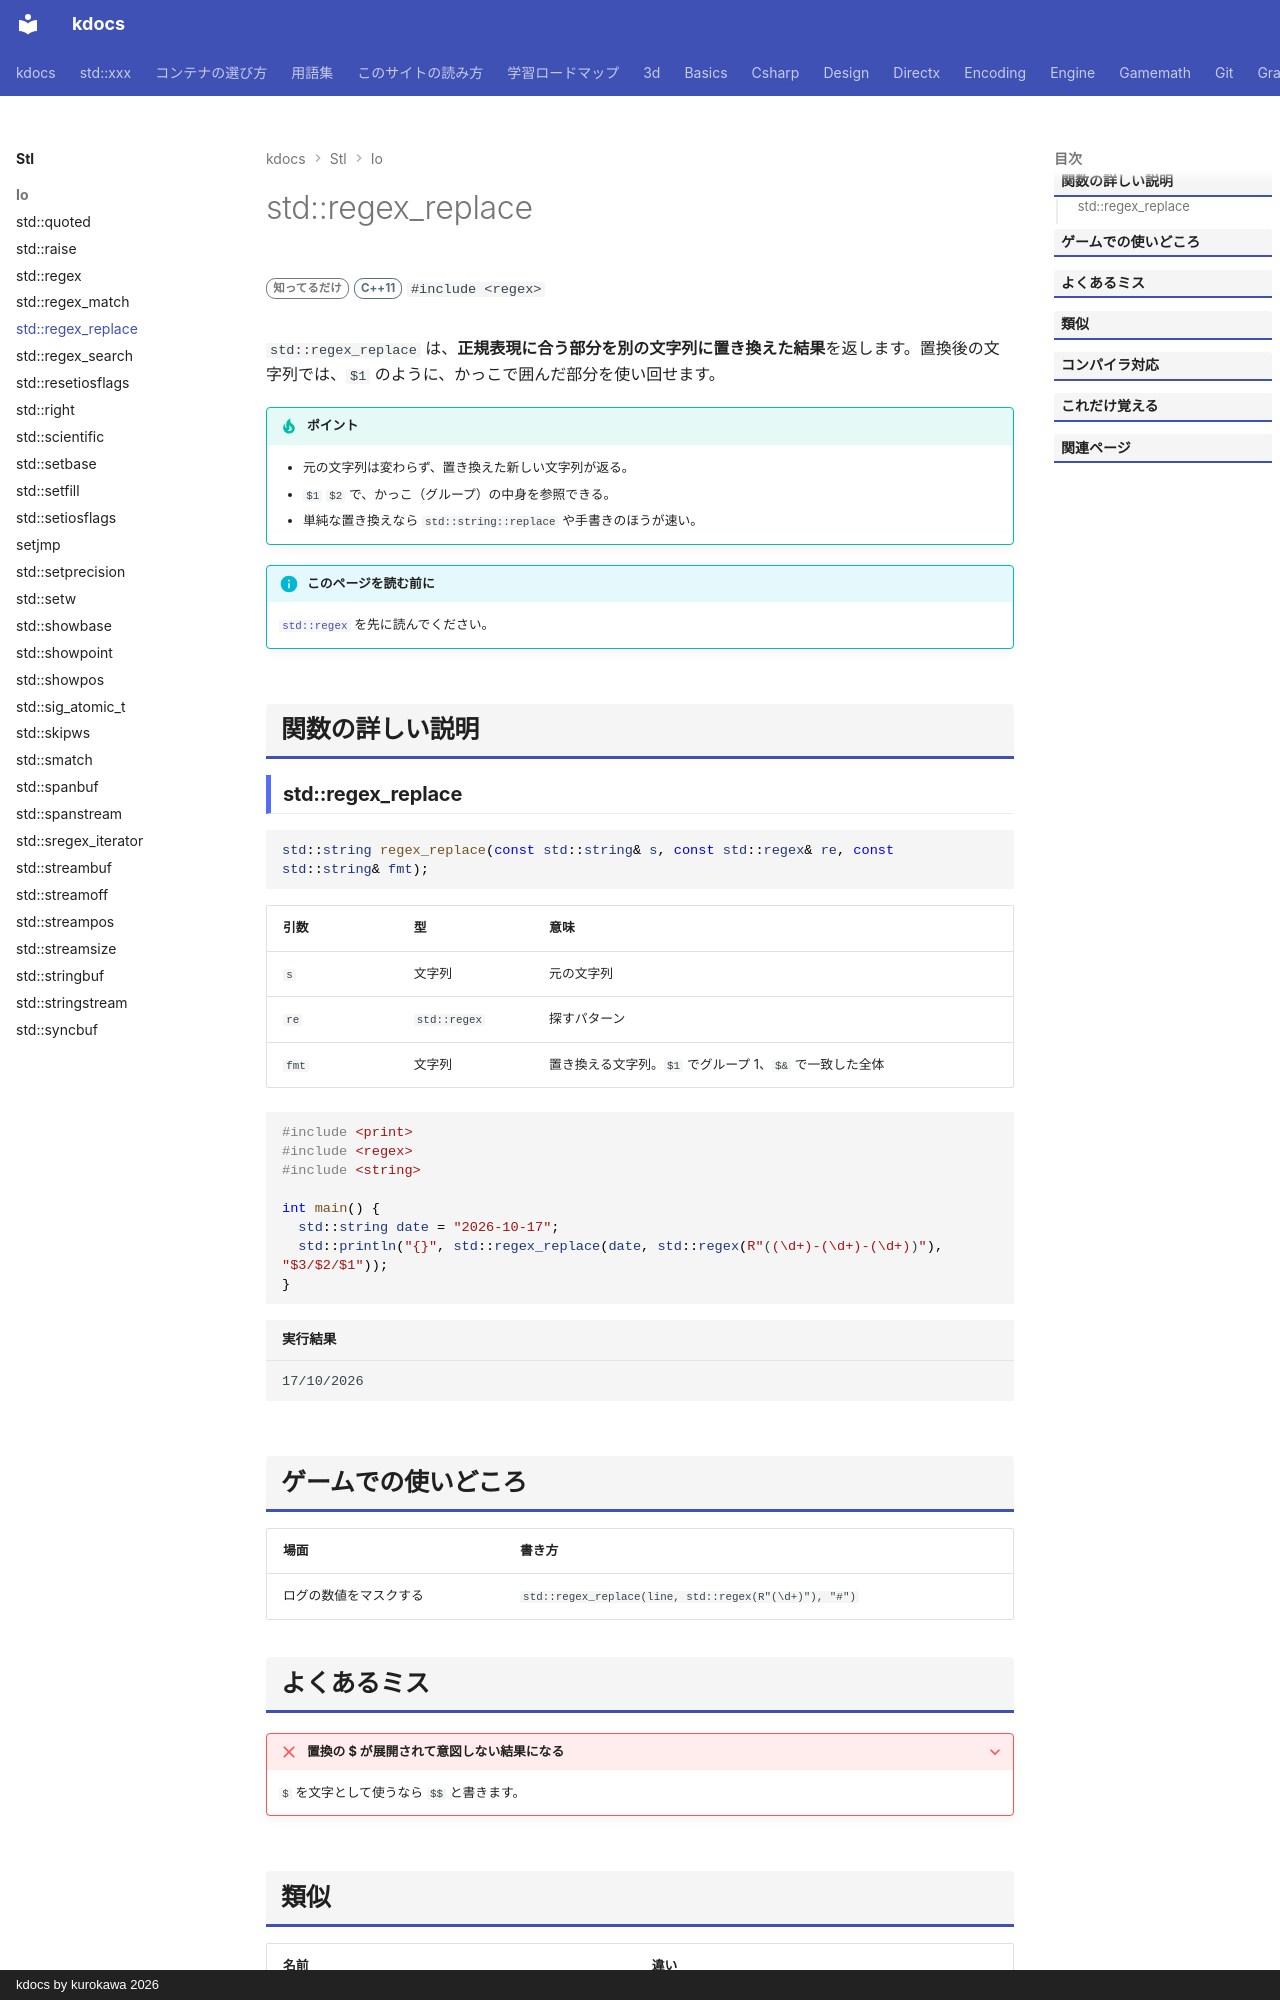

repository: qwzxdf/kdocs · page: stl/io/regex_replace/index.html · generator: mkdocs · copyright: kdocs by kurokawa 2026

---
title: std::regex_replace
summary: "パターンに合う部分を、別の文字列に置き換える。"
order: 88
tags:
  - 入出力・文字列
---

# std::regex_replace

<div class="page-badges" markdown>
<span class="rank rank-rare">知ってるだけ</span>
<span class="ver ver-11">C++11</span>
`#include <regex>`
</div>

`std::regex_replace` は、**正規表現に合う部分を別の文字列に置き換えた結果**を返します。置換後の文字列では、`$1` のように、かっこで囲んだ部分を使い回せます。

!!! tip "ポイント"
    - 元の文字列は変わらず、置き換えた新しい文字列が返る。
    - `$1` `$2` で、かっこ（グループ）の中身を参照できる。
    - 単純な置き換えなら `std::string::replace` や手書きのほうが速い。

!!! info "このページを読む前に"
    [`std::regex`](regex.md) を先に読んでください。

## 関数の詳しい説明

### std::regex_replace {#regex_replace}

```cpp
std::string regex_replace(const std::string& s, const std::regex& re, const std::string& fmt);
```

| 引数 | 型 | 意味 |
| --- | --- | --- |
| `s` | 文字列 | 元の文字列 |
| `re` | `std::regex` | 探すパターン |
| `fmt` | 文字列 | 置き換える文字列。`$1` でグループ 1、`$&` で一致した全体 |

```cpp
#include <print>
#include <regex>
#include <string>

int main() {
  std::string date = "2026-10-17";
  std::println("{}", std::regex_replace(date, std::regex(R"((\d+)-(\d+)-(\d+))"), "$3/$2/$1"));
}
```

```text title="実行結果"
17/10/2026
```

## ゲームでの使いどころ

| 場面 | 書き方 |
| --- | --- |
| ログの数値をマスクする | `std::regex_replace(line, std::regex(R"(\d+)"), "#")` |
